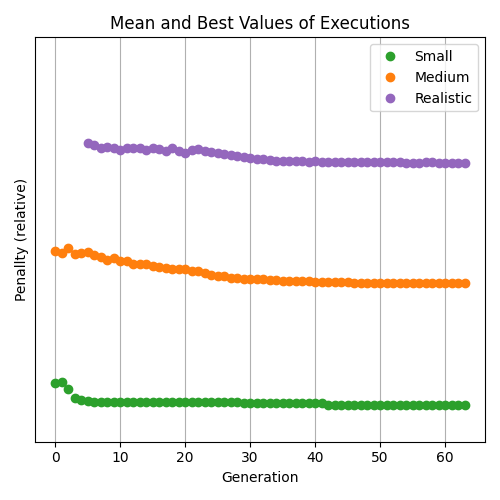

The file beside this chart, header and first rows:
94.58591549295775, 55, 1174.0625, 1078, -1, -1
90.35, 56, 1211, 1052, -1, -1
86.17, 49, 1206, 1113, -1, -1
77.52, 41, 1177, 1034, -1, -1
57.88, 39, 1182, 1053, -1, -1
45.53, 38, 1163, 1058, 79741, 78744
43.61, 37, 1149, 1030, 81148, 76699
41.05, 37, 1119, 996, 82128, 74734
41.13, 37, 1103, 968, 80751, 75270
39.7, 37, 1081, 995, 80112, 74519
39.16, 37, 1085, 958, 78668, 73064
39.66, 37, 1071, 948, 79311, 74753
39.37, 37, 1046, 921, 78139, 74041
39.84, 37, 1001, 921, 78976, 74051
39.77, 37, 985.5, 919, 78396, 72662
39.99, 37, 962.8, 890, 79400, 74028
39.58, 37, 943.4, 876, 78108, 73514
39.33, 37, 941.2, 868, 76833, 71733
40.43, 37, 936.2, 853, 76983, 74352
39.83, 37, 927.8, 855, 77243, 72165
39.45, 37, 930.6, 854, 74771, 70152
39.92, 37, 918.8, 832, 77152, 73050
39.87, 37, 905.8, 829, 78057, 73339
39.89, 37, 876.6, 806, 77632, 71597
39.71, 37, 845.7, 785, 76689, 71073
39.35, 37, 840.8, 778, 74786, 69919
39.62, 37, 815.7, 770, 73097, 69646
39.55, 37, 798.9, 755, 72002, 68515
39.56, 37, 795, 750, 71193, 67483
39.62, 36, 785.4, 743, 70348, 66785
41.23, 36, 786.4, 736, 68982, 66002
39.98, 36, 781.2, 736, 67449, 65394
39.22, 36, 766.9, 735, 66986, 65083
38.77, 36, 759.3, 729, 66425, 64423
38.79, 36, 761.6, 723, 66480, 64175
39.11, 36, 758.9, 718, 66465, 64198
38.57, 36, 749.9, 718, 66256, 64120
39.4, 36, 744.5, 718, 65669, 63736
39.21, 36, 739.6, 718, 64968, 63647
38.7, 36, 740.1, 710, 64627, 63301
39.74, 36, 738.4, 706, 64383, 63417
39.99, 36, 738.6, 706, 64466, 63230
39.98, 34, 730.3, 706, 64205, 63269
39.91, 34, 731.9, 701, 64271, 63175
39.51, 34, 730, 699, 64239, 63166
36.54, 34, 727.8, 698, 64061, 63011
37.38, 34, 724.6, 694, 63870, 63008
36.4, 34, 718.5, 694, 63869, 63065
37.14, 34, 715.7, 693, 63820, 62977
36.67, 34, 716.6, 692, 63795, 62910
37.17, 34, 714.6, 692, 63739, 62910
36.79, 34, 714, 691, 63736, 62815
36.83, 34, 714.4, 689, 63567, 62710
37.61, 34, 713.7, 689, 63418, 62640
36.7, 34, 712.5, 689, 63335, 62524
37.01, 34, 711.2, 689, 63235, 62574
37.18, 34, 714.5, 689, 63240, 62490
36.85, 34, 712.9, 689, 63280, 62603
36.9, 34, 711.3, 687, 63198, 62584
36.98, 34, 712.9, 687, 63203, 62487
37.25, 34, 711.1, 687, 63156, 62487
... 3 more rows
